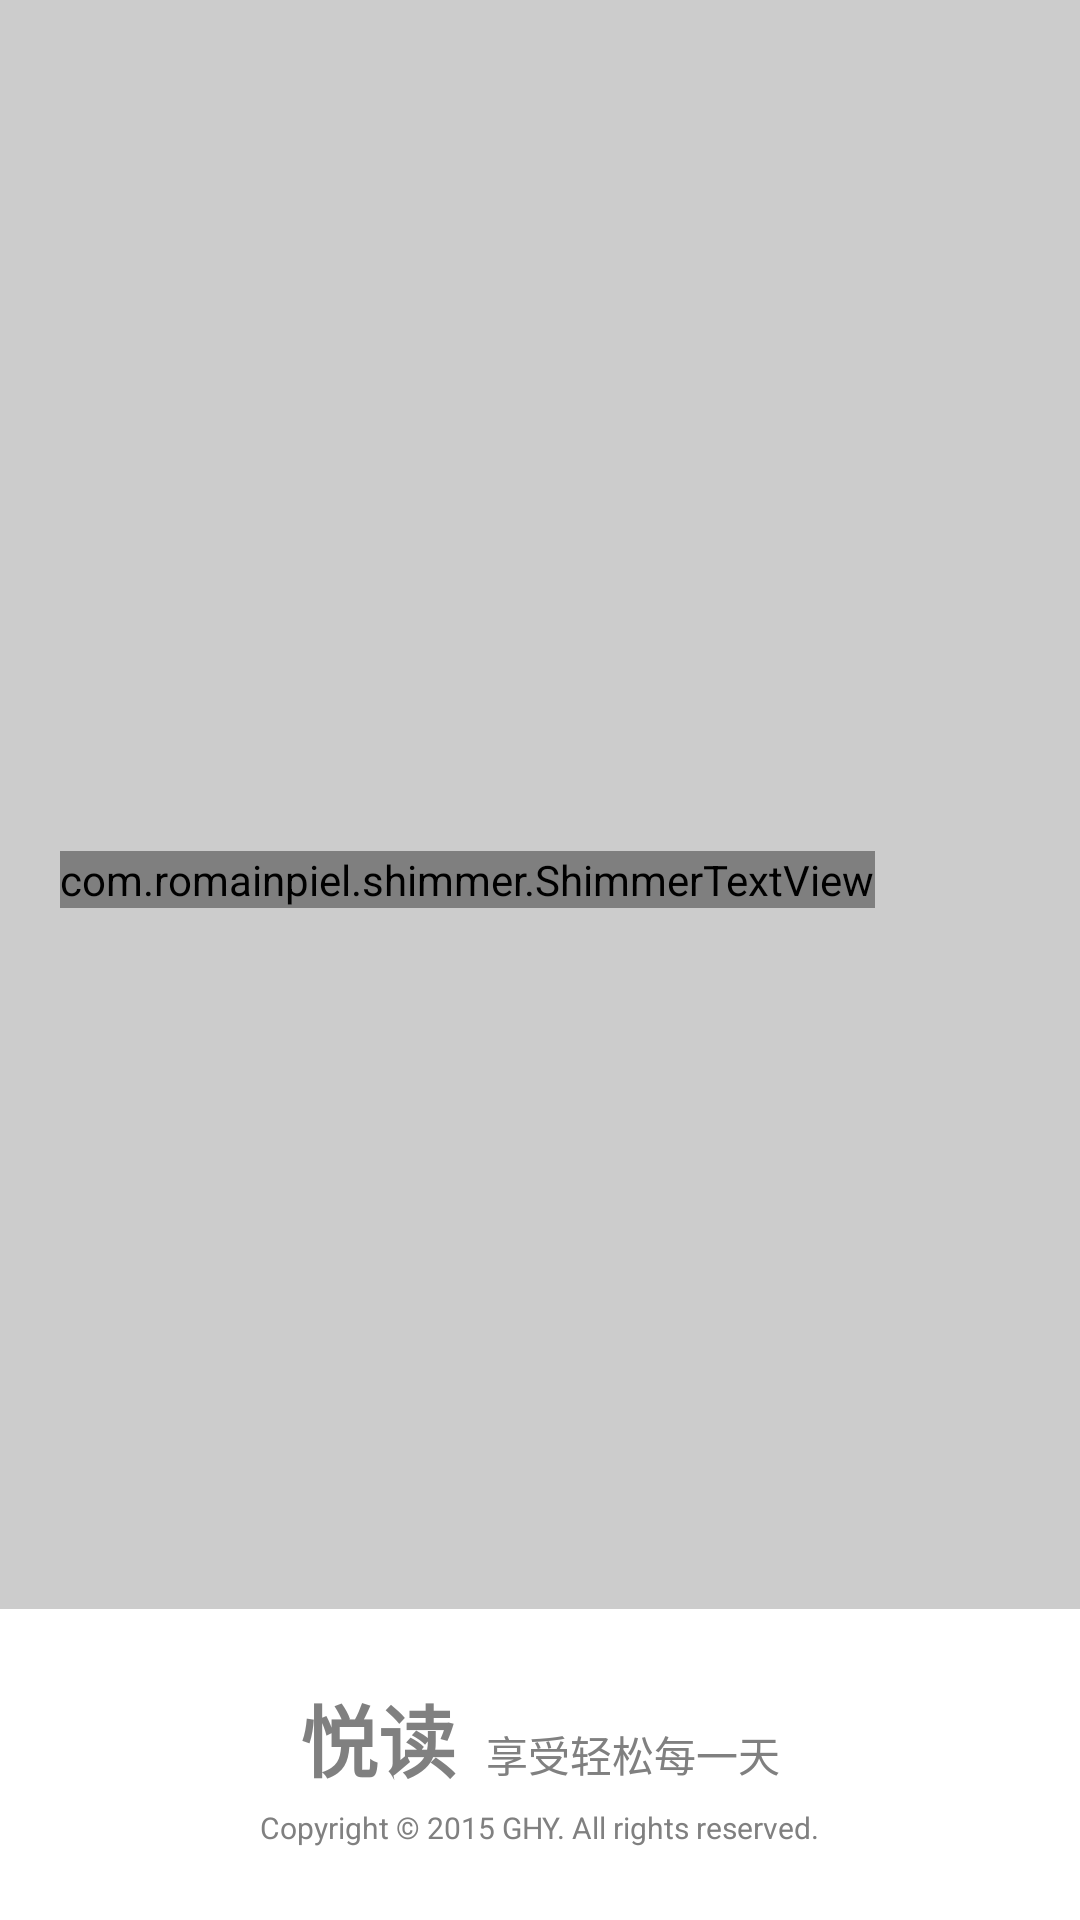

Write the Android layout XML for this screen, with the resource values it uses.
<!-- AndroidManifest.xml: activity theme android:Theme.Light.NoTitleBar.Fullscreen -->
<!-- res/layout/activity_launch.xml -->
<RelativeLayout xmlns:android="http://schemas.android.com/apk/res/android"
    android:layout_width="match_parent"
    android:layout_height="match_parent"
    android:background="@color/gray1">

    <LinearLayout
        android:layout_width="match_parent"
        android:layout_height="match_parent"
        android:orientation="vertical">

        <RelativeLayout
            android:layout_width="match_parent"
            android:layout_height="wrap_content"
            android:gravity="center_vertical"
            android:layout_weight="1">

            <com.romainpiel.shimmer.ShimmerTextView
                android:id="@+id/tv_launch_each_start"
                android:layout_width="wrap_content"
                android:layout_height="wrap_content"
                android:layout_marginTop="@dimen/margin_60"
                android:layout_marginBottom="@dimen/margin_10"
                android:layout_marginLeft="@dimen/margin_20"
                android:layout_marginRight="@dimen/margin_20"
                android:textSize="22sp"
                android:textColor="@color/gray4"
                android:text="Hello 悦读"/>

        </RelativeLayout>

        <LinearLayout
            android:layout_width="match_parent"
            android:layout_height="wrap_content"
            android:padding="@dimen/padding_24"
            android:gravity="center"
            android:background="@color/white"
            android:orientation="vertical">

            <LinearLayout
                android:layout_width="wrap_content"
                android:layout_height="wrap_content"
                android:orientation="horizontal">

                <TextView
                    android:id="@+id/tv_launch_name"
                    android:layout_width="wrap_content"
                    android:layout_height="wrap_content"
                    android:text="悦读"
                    android:textSize="26sp"
                    android:textStyle="bold"
                    android:textColor="@color/gray4"/>
                <TextView
                    android:id="@+id/tv_launch_des"
                    android:layout_width="wrap_content"
                    android:layout_height="wrap_content"
                    android:layout_marginLeft="@dimen/margin_10"
                    android:text="享受轻松每一天"
                    android:textSize="14sp"
                    android:textColor="@color/gray4"/>
            </LinearLayout>
            <TextView
                android:layout_width="wrap_content"
                android:layout_height="wrap_content"
                android:layout_marginTop="@dimen/margin_4"
                android:text="Copyright © 2015 GHY. All rights reserved."
                android:textSize="10sp"
                android:textColor="@color/gray4"/>
        </LinearLayout>

    </LinearLayout>

</RelativeLayout>
<!-- resources referenced by this layout -->
<resources>
  <color name="gray1">#cccccc</color>
  <color name="gray4">#808080</color>
  <color name="white">#FFFFFF</color>
  <dimen name="margin_10">10dp</dimen>
  <dimen name="margin_20">20dp</dimen>
  <dimen name="margin_4">4dp</dimen>
  <dimen name="margin_60">60dp</dimen>
  <dimen name="padding_24">24dp</dimen>
</resources>
